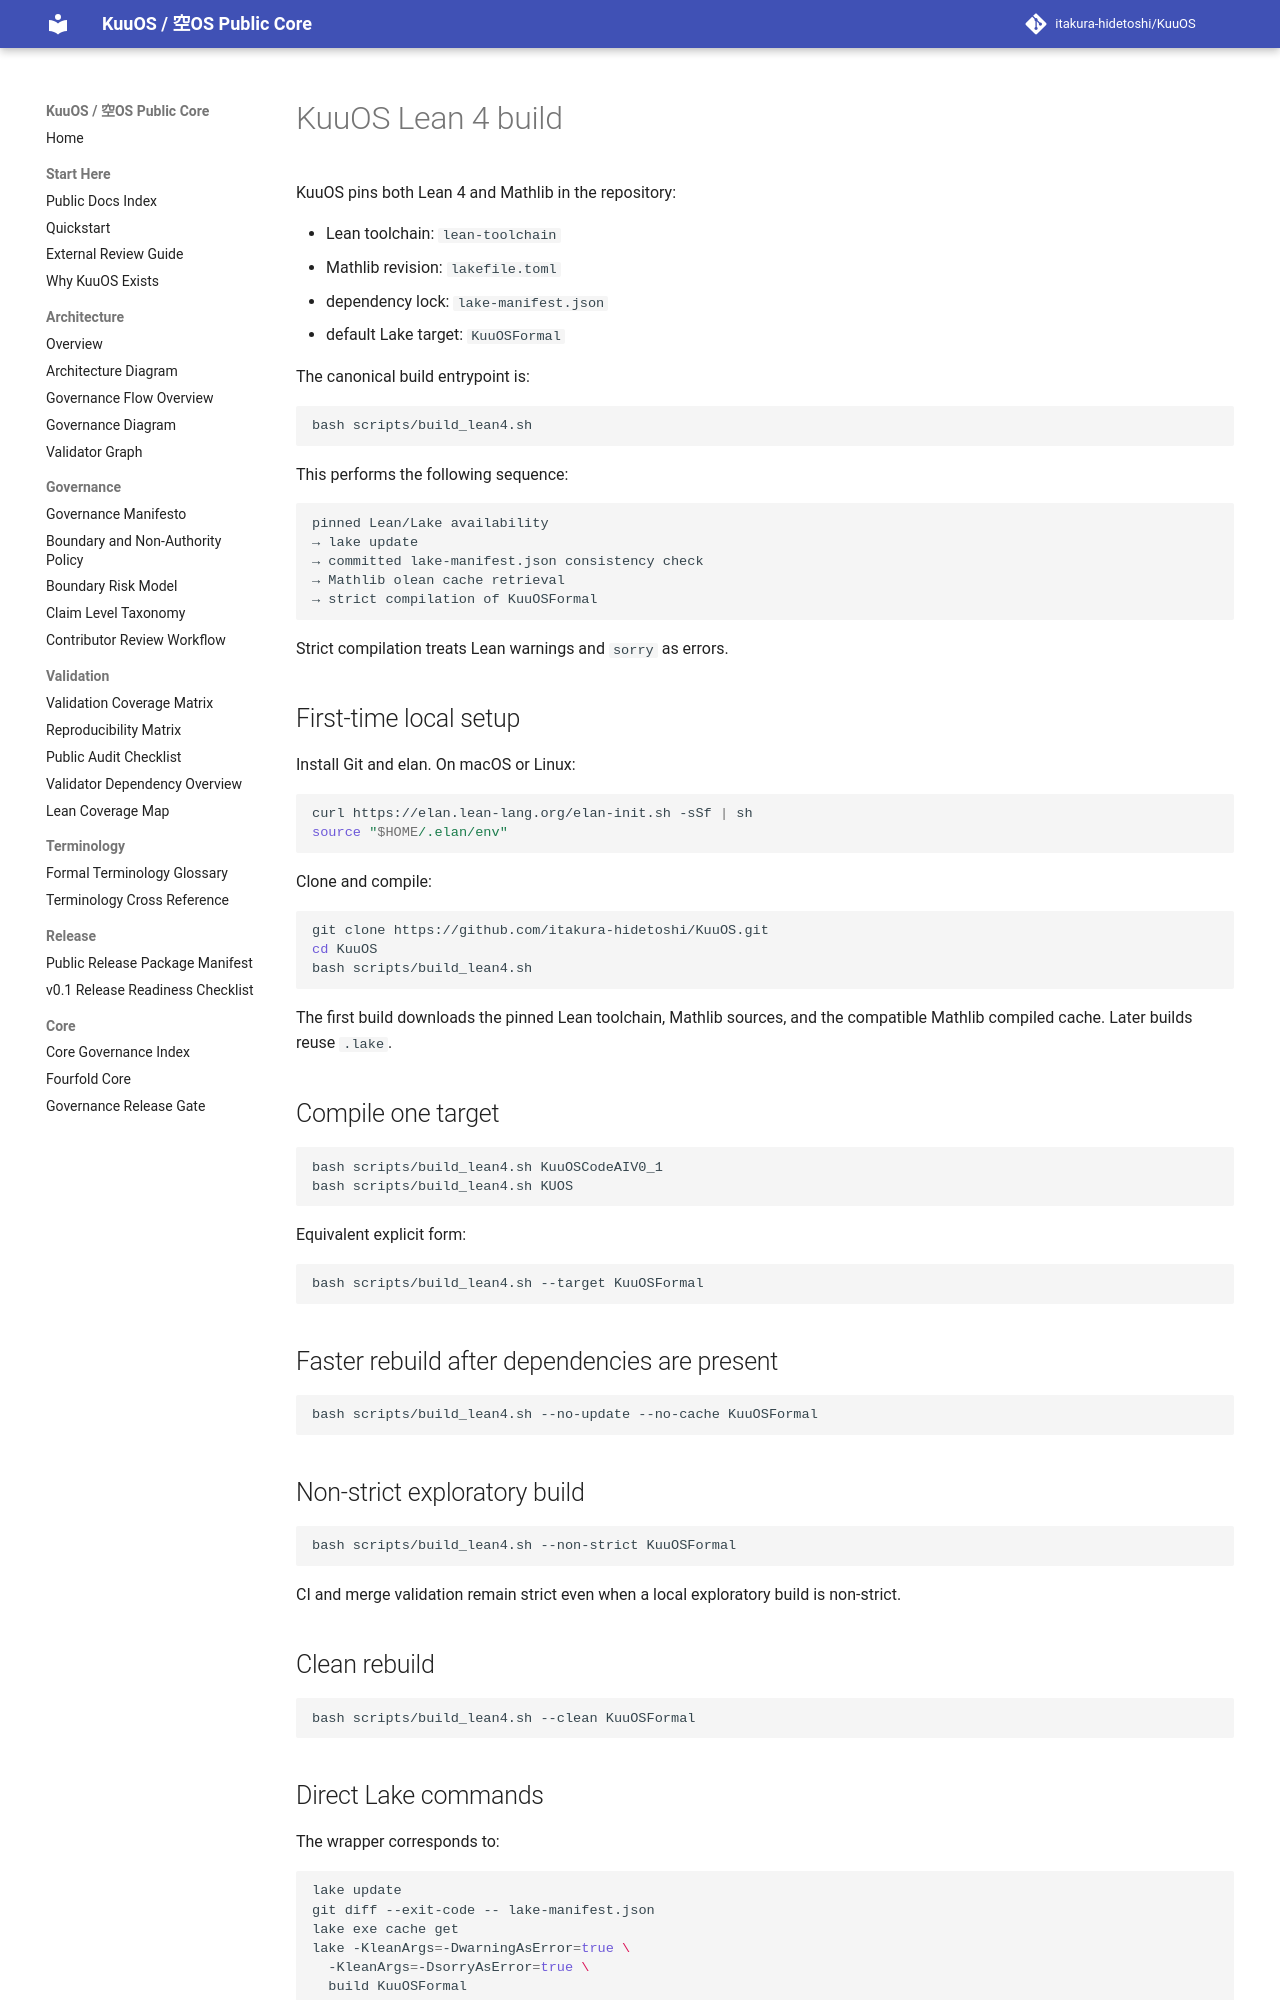

repository: itakura-hidetoshi/KuuOS · page: LEAN4_BUILD/index.html · generator: mkdocs

# KuuOS Lean 4 build

KuuOS pins both Lean 4 and Mathlib in the repository:

- Lean toolchain: `lean-toolchain`
- Mathlib revision: `lakefile.toml`
- dependency lock: `lake-manifest.json`
- default Lake target: `KuuOSFormal`

The canonical build entrypoint is:

```bash
bash scripts/build_lean4.sh
```

This performs the following sequence:

```text
pinned Lean/Lake availability
→ lake update
→ committed lake-manifest.json consistency check
→ Mathlib olean cache retrieval
→ strict compilation of KuuOSFormal
```

Strict compilation treats Lean warnings and `sorry` as errors.

## First-time local setup

Install Git and elan. On macOS or Linux:

```bash
curl https://elan.lean-lang.org/elan-init.sh -sSf | sh
source "$HOME/.elan/env"
```

Clone and compile:

```bash
git clone https://github.com/itakura-hidetoshi/KuuOS.git
cd KuuOS
bash scripts/build_lean4.sh
```

The first build downloads the pinned Lean toolchain, Mathlib sources, and the
compatible Mathlib compiled cache. Later builds reuse `.lake`.

## Compile one target

```bash
bash scripts/build_lean4.sh KuuOSCodeAIV0_1
bash scripts/build_lean4.sh KUOS
```

Equivalent explicit form:

```bash
bash scripts/build_lean4.sh --target KuuOSFormal
```

## Faster rebuild after dependencies are present

```bash
bash scripts/build_lean4.sh --no-update --no-cache KuuOSFormal
```

## Non-strict exploratory build

```bash
bash scripts/build_lean4.sh --non-strict KuuOSFormal
```

CI and merge validation remain strict even when a local exploratory build is
non-strict.

## Clean rebuild

```bash
bash scripts/build_lean4.sh --clean KuuOSFormal
```

## Direct Lake commands

The wrapper corresponds to:

```bash
lake update
git diff --exit-code -- lake-manifest.json
lake exe cache get
lake -KleanArgs=-DwarningAsError=true \
  -KleanArgs=-DsorryAsError=true \
  build KuuOSFormal
```
